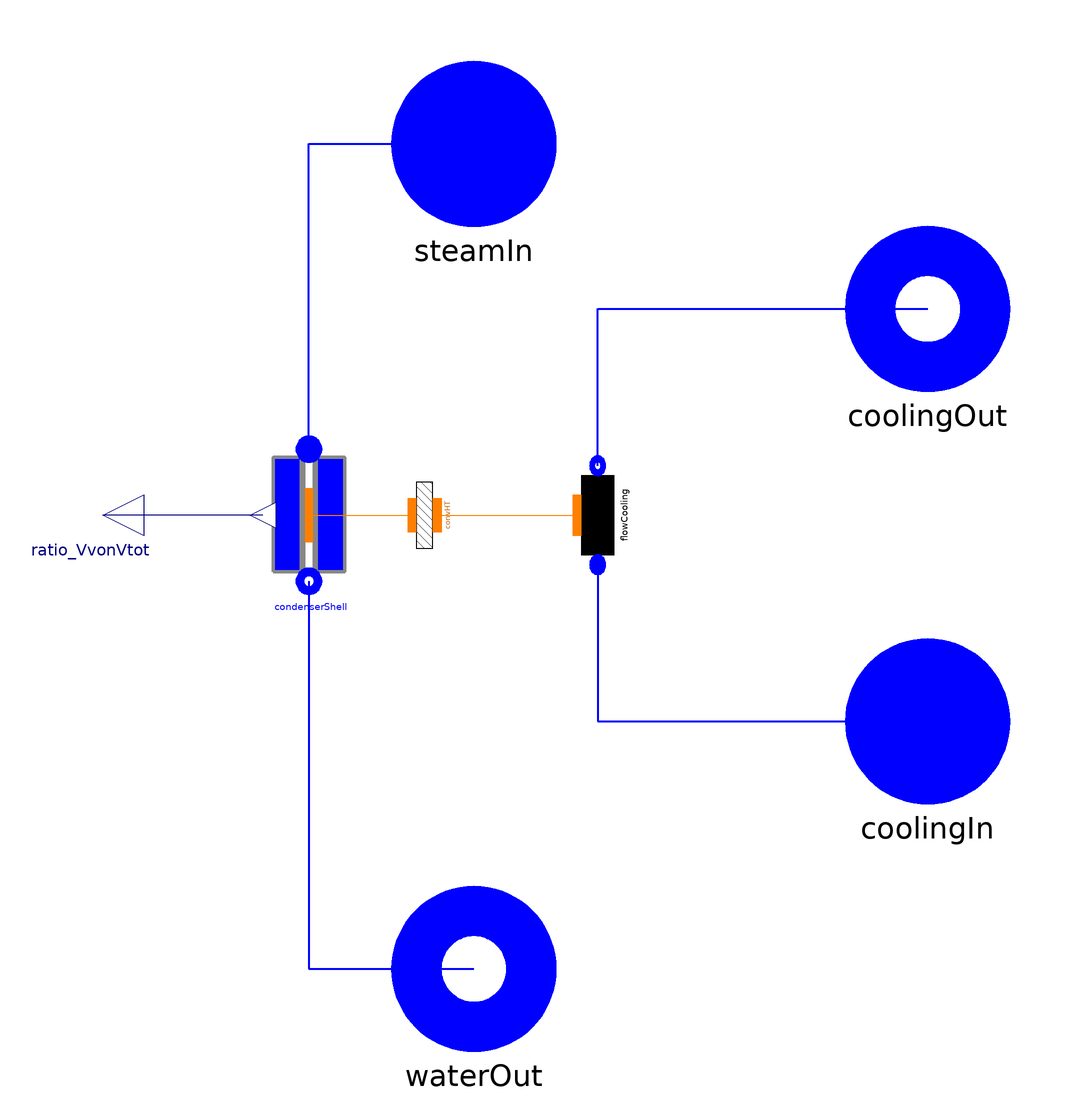

The Modelica model whose source follows is shown above as a component diagram (icons at their Placement, wires along their Line points).

model Condenser "Condenser"
        extends Interfaces.Condenser;
        parameter SI.CoefficientOfHeatTransfer gamma_cond
          "Coefficient of heat transfer on condensation surfaces";
        parameter SI.CoefficientOfHeatTransfer gamma_cool
          "Coefficient of heat transfer of cooling fluid side";
        parameter Choices.Flow1D.FFtypes FFtype_cool=Choices.Flow1D.FFtypes.NoFriction
          "Friction Factor Type";
        parameter Choices.Flow1D.HCtypes HCtype_cool=Choices.Flow1D.HCtypes.Downstream
          "Location of the hydraulic capacitance";
        parameter SI.Pressure dpnom_cool=0
          "Nominal pressure drop (friction term only!)";
        parameter Density rhonom_cool=0 "Nominal inlet density";

        //other data
        constant Real pi=Modelica.Constants.pi;

        Water.Flow1D flowCooling(
          Nt=1,
          initOpt=if SSInit then Options.steadyState else Options.noInit,
          redeclare package Medium = FluidMedium,
          L=coolExchSurface^2/(coolVol*pi*4),
          A=(coolVol*4/coolExchSurface)^2/4*pi,
          omega=coolVol*4/coolExchSurface*pi,
          Dhyd=coolVol*4/coolExchSurface,
          wnom=coolNomFlowRate,
          N=N_cool,
          FFtype=FFtype_cool,
          dpnom=dpnom_cool,
          rhonom=rhonom_cool,
          HydraulicCapacitance=HCtype_cool) annotation (Placement(
              transformation(
              origin={20,10},
              extent={{-12,-10},{12,10}},
              rotation=90)));
        Thermal.ConvHT convHT(gamma=gamma_cool, N=N_cool) annotation (Placement(
              transformation(
              origin={-22,10},
              extent={{-10,-10},{10,10}},
              rotation=90)));
        CondenserShell condenserShell(
          redeclare package Medium = FluidMedium,
          V=condVol,
          Mm=metalVol*rhoMetal,
          Ac=condExchSurface,
          Af=coolExchSurface,
          cm=cm,
          hc=gamma_cond,
          Nc=N_cool,
          pstart=pstart_cond,
          Vlstart=Vlstart_cond,
          initOpt=if SSInit then Options.steadyState else Options.noInit)
          annotation (Placement(transformation(extent={{-66,-6},{-34,26}},
                rotation=0)));
        Modelica.Blocks.Interfaces.RealOutput ratio_VvonVtot annotation (
            Placement(transformation(
              origin={-100,10},
              extent={{-10,-10},{10,10}},
              rotation=180)));
      equation
        connect(flowCooling.infl, coolingIn) annotation (Line(
            points={{20,-2},{20,-40},{100,-40}},
            thickness=0.5,
            color={0,0,255}));
        connect(flowCooling.outfl, coolingOut) annotation (Line(
            points={{20,22},{20,60},{100,60}},
            thickness=0.5,
            color={0,0,255}));
        connect(convHT.side2, flowCooling.wall)
          annotation (Line(points={{-18.9,10},{15,10}}, color={255,127,0}));
        connect(condenserShell.steam, steamIn) annotation (Line(
            points={{-50,26},{-50,100},{-10,100}},
            thickness=0.5,
            color={0,0,255}));
        connect(condenserShell.condensate, waterOut) annotation (Line(
            points={{-50,-6},{-50,-100},{-10,-100}},
            thickness=0.5,
            color={0,0,255}));
        connect(condenserShell.coolingFluid, convHT.side1) annotation (Line(
              points={{-50,10},{-46,10},{-40,10},{-25,10}}, color={255,127,0}));
        connect(condenserShell.ratio_VvVtot, ratio_VvonVtot)
          annotation (Line(points={{-61.2,10},{-100,10}}, color={0,0,127}));
        annotation (Diagram(coordinateSystem(preserveAspectRatio=false, extent=
                  {{-100,-100},{100,100}}), graphics), Icon(graphics));
      end Condenser;